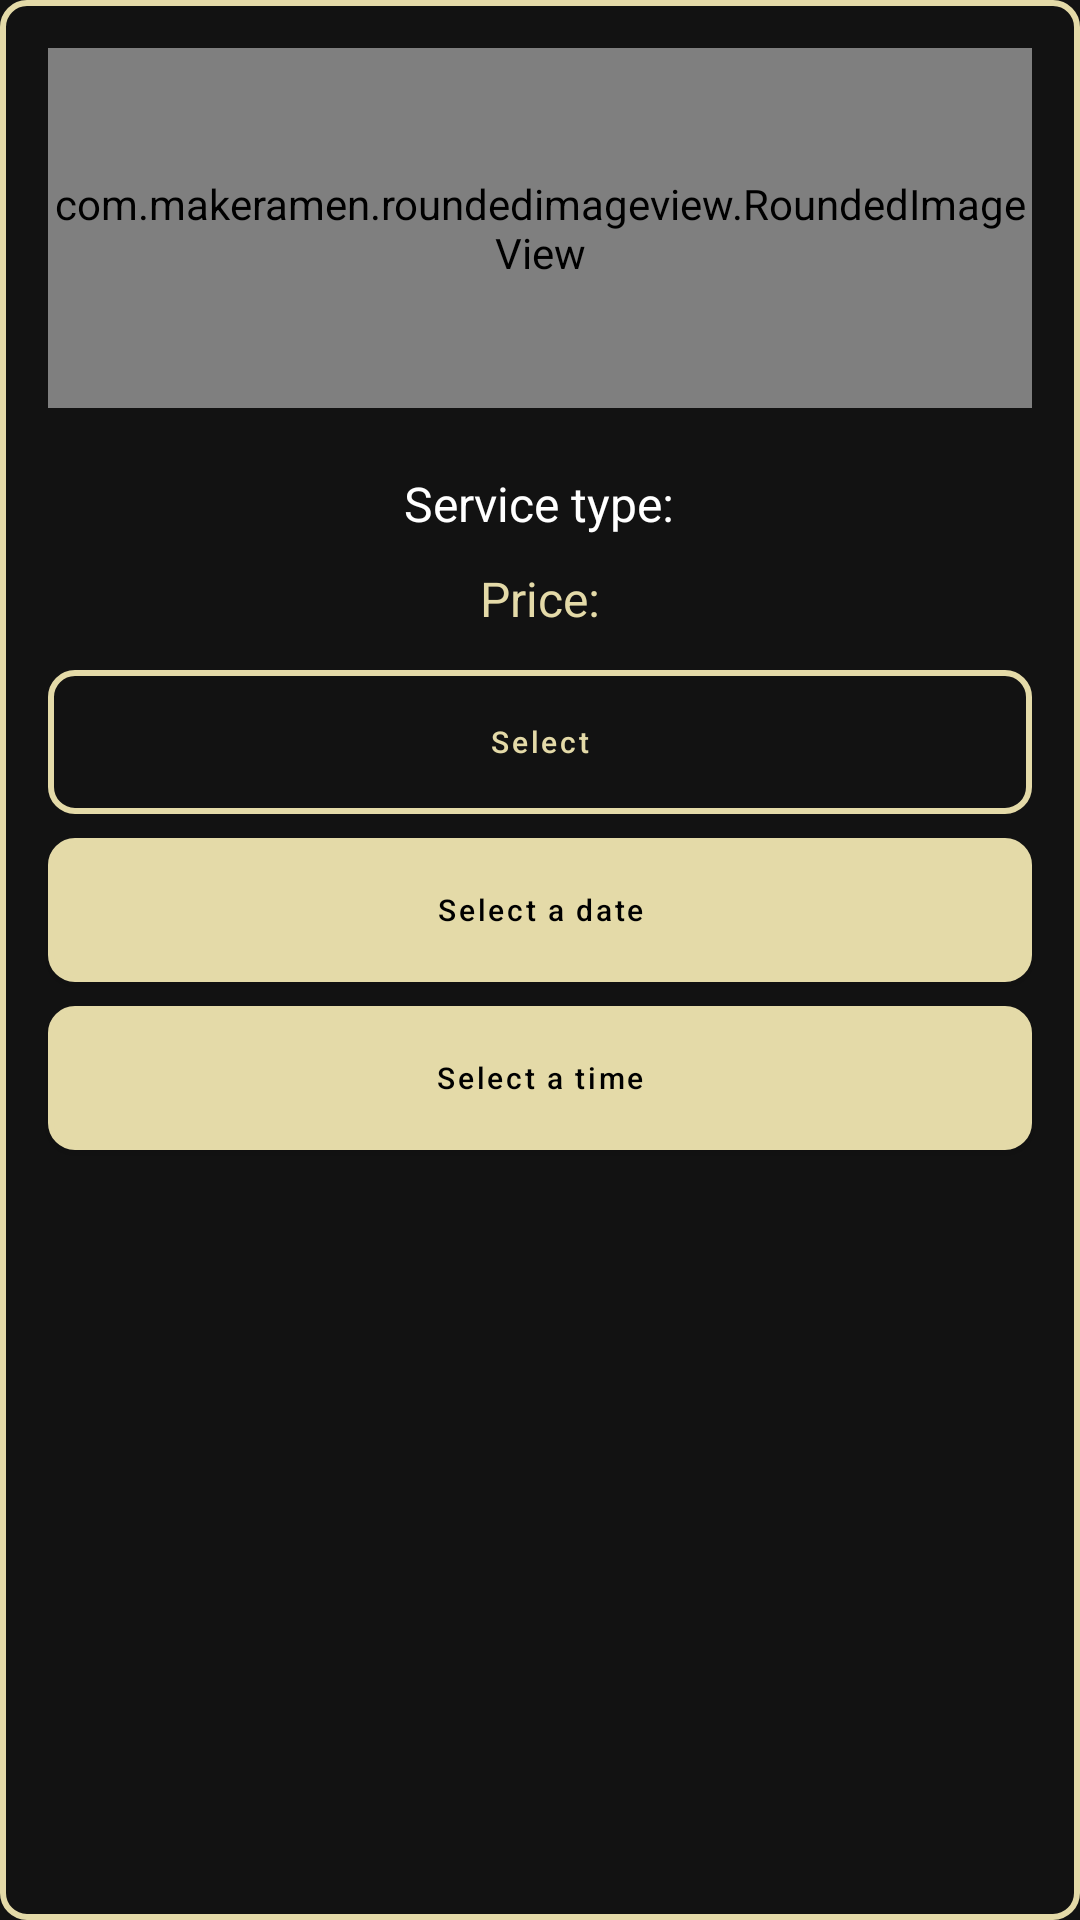

Produce the Android XML layout that renders to this screen, including the resource entries it uses.
<!-- AndroidManifest.xml: application theme Translucent -->
<!-- res/layout/customevenetservices.xml -->
<?xml version="1.0" encoding="utf-8"?>
<RelativeLayout xmlns:android="http://schemas.android.com/apk/res/android"
    android:layout_width="match_parent"
    android:layout_height="wrap_content"
    xmlns:app="http://schemas.android.com/apk/res-auto"
    android:layout_margin="5dp"
    android:background="@drawable/roundbt">

    <LinearLayout
        android:layout_width="match_parent"
        android:layout_height="wrap_content"
        android:orientation="vertical">

        <com.makeramen.roundedimageview.RoundedImageView
            android:id="@+id/image"
            android:layout_width="match_parent"
            android:layout_height="120dp"
            android:maxWidth="220dp"
            android:scaleType="fitXY"
            app:riv_corner_radius="5dp"
            android:layout_margin="@dimen/margin_16dp"
            android:src="@drawable/main1">

        </com.makeramen.roundedimageview.RoundedImageView>


        <TextView
            android:id="@+id/servicetext"
            android:layout_width="wrap_content"
            android:layout_height="wrap_content"
            android:text="@string/servicename"
            android:layout_margin="5dp"
            android:layout_gravity="center"
            android:textSize="@dimen/textsize_16sp"
            android:textColor="@color/white">

        </TextView>

        <TextView
            android:id="@+id/pricetext"
            android:layout_width="wrap_content"
            android:layout_height="wrap_content"
            android:text="@string/price"
            android:layout_margin="5dp"
            android:layout_gravity="center"
            android:textSize="@dimen/textsize_16sp"
            android:textColor="@color/gold">

        </TextView>

        <com.google.android.material.button.MaterialButton
            android:id="@+id/select_bt"
            android:layout_width="match_parent"
            android:layout_height="wrap_content"
            android:background="@drawable/roundbt"
            app:backgroundTint="@color/gold"
            android:text="@string/select"
            android:textSize="@dimen/textsize_10sp"
            android:textAllCaps="false"
            android:layout_marginLeft="@dimen/margin_16dp"
            android:layout_marginRight="@dimen/margin_16dp"
            android:textColor="@color/gold"
            android:layout_marginTop="@dimen/margin_8dp">

        </com.google.android.material.button.MaterialButton>

        <com.google.android.material.button.MaterialButton
            android:id="@+id/select_date_bt"
            android:layout_width="match_parent"
            android:layout_height="wrap_content"
            android:background="@drawable/roundbt_fill"
            app:backgroundTint="@color/gold"
            android:text="@string/selectdate"
            android:textSize="@dimen/textsize_10sp"
            android:textAllCaps="false"
            android:layout_marginLeft="@dimen/margin_16dp"
            android:layout_marginRight="@dimen/margin_16dp"
            android:textColor="@color/black"
            android:layout_marginTop="@dimen/margin_8dp">

        </com.google.android.material.button.MaterialButton>

        <com.google.android.material.button.MaterialButton
            android:id="@+id/select_time_bt"
            android:layout_width="match_parent"
            android:layout_height="wrap_content"
            android:textSize="@dimen/textsize_10sp"
            android:background="@drawable/roundbt_fill"
            app:backgroundTint="@color/gold"
            android:text="@string/selecttime"
            android:textAllCaps="false"
            android:layout_marginLeft="@dimen/margin_16dp"
            android:layout_marginRight="@dimen/margin_16dp"
            android:textColor="@color/black"
            android:layout_marginBottom="@dimen/margin_16dp"
            android:layout_marginTop="@dimen/margin_8dp">

        </com.google.android.material.button.MaterialButton>
    </LinearLayout>

</RelativeLayout>
<!-- resources referenced by this layout -->
<resources>
  <color name="black">#FF000000</color>
  <color name="gold">#E4DAA8</color>
  <color name="white">#FFFFFFFF</color>
  <dimen name="margin_16dp">16dp</dimen>
  <dimen name="margin_8dp">8dp</dimen>
  <dimen name="textsize_10sp">10sp</dimen>
  <dimen name="textsize_16sp">16sp</dimen>
  <!-- drawable main1: png bitmap (drawable-hdpi, 783877 bytes) -->
  <!-- drawable roundbt (drawable) -->
  <?xml version="1.0" encoding="utf-8"?>
  <shape xmlns:android="http://schemas.android.com/apk/res/android"
      android:shape="rectangle">
  
      <solid android:color="@android:color/transparent"></solid>
      <stroke android:color="@color/gold" android:width="2dp" />
      <corners android:bottomRightRadius="8dp"
          android:bottomLeftRadius="8dp"
          android:topRightRadius="8dp"
          android:topLeftRadius="8dp"/>
  
  </shape>
  <!-- drawable roundbt_fill (drawable) -->
  <?xml version="1.0" encoding="utf-8"?>
  <shape xmlns:android="http://schemas.android.com/apk/res/android"
      android:shape="rectangle">
  
      <solid android:color="@color/gold"></solid>
      <stroke android:color="@color/gold" android:width="2dp" />
      <corners android:bottomRightRadius="8dp"
          android:bottomLeftRadius="8dp"
          android:topRightRadius="8dp"
          android:topLeftRadius="8dp"/>
  
  </shape>
  <string name="price">Price:</string>
  <string name="select">Select</string>
  <string name="selectdate">Select a date</string>
  <string name="selecttime">Select a time</string>
  <string name="servicename">Service type:</string>
  <style name="Translucent" parent="Theme.MaterialComponents.NoActionBar">
          <item name="windowActionBar">false</item>
          <item name="windowNoTitle">true</item>
          
          
      </style>
</resources>
